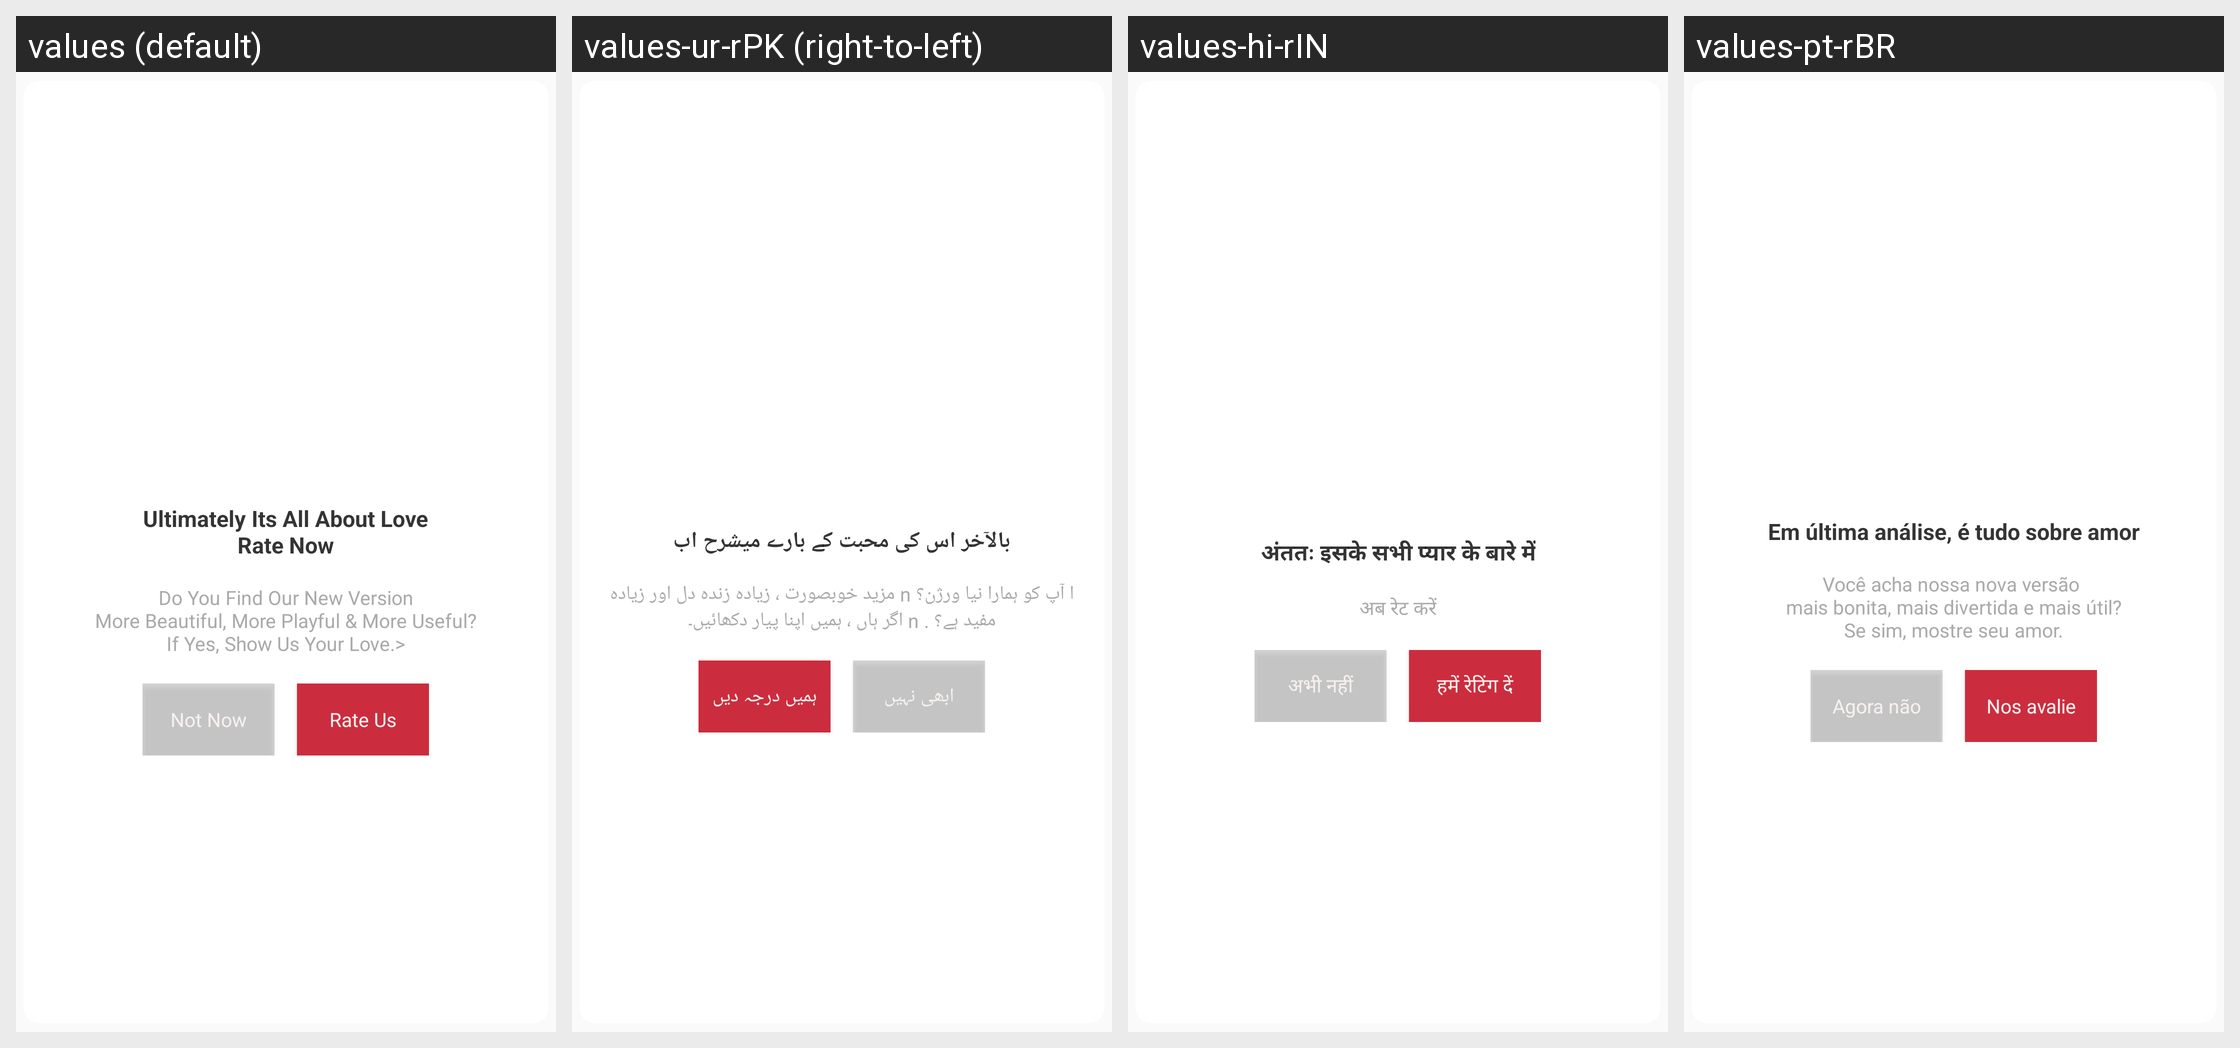

This grid shows one Android layout under several languages. Give, for every string resource on the screen, its name, the default text and each shown locale's text.
Android screen res/layout/custom_dialog_rateus.xml rendered under 4 locales, left to right: values (default), values-ur-rPK (right-to-left), values-hi-rIN, values-pt-rBR. Device: Nexus 5 (rendered at 1080×1920; each locale shown at half size, 540×960, under a caption strip naming it); theme AppTheme.
Other locales in the repository, not shown: values-ar, values-de, values-fr, values-tr-rTR, values-zh.
Strings drawn on this screen, with the default value and each locale's value (text and hints the layout hard-codes, and strings that could not be matched under every locale, appear in the picture but are not listed):

ultimately_its_all_about_love_nrate_now
  values: Ultimately Its All About Love
      Rate Now
  values-ur-rPK: بالآخر اس کی محبت کے بارے میشرح اب
  values-hi-rIN: अंततः इसके सभी प्यार के बारे में
  values-pt-rBR: Em última análise, é tudo sobre amor

do_you_find_our_new_version_n_more_beautiful_more_playful_amp_more_useful_nif_yes_show_us_your_love
  values: Do You Find Our New Version
       More Beautiful, More Playful & More Useful? 
      If Yes, Show Us Your Love.>
  values-ur-rPK: ا آپ کو ہمارا نیا ورژن؟ n مزید خوبصورت ، زیادہ زندہ دل اور زیادہ مفید ہے؟ . n اگر ہاں ، ہمیں اپنا پیار دکھائیں۔
  values-hi-rIN: अब रेट करें
  values-pt-rBR: Você acha nossa nova versão 
       mais bonita, mais divertida e mais útil? 
      Se sim, mostre seu amor.

not_now
  values: Not Now
  values-ur-rPK: ابھی نہیں
  values-hi-rIN: अभी नहीं
  values-pt-rBR: Agora não

rate_us
  values: Rate Us
  values-ur-rPK: ہمیں درجہ دیں
  values-hi-rIN: हमें रेटिंग दें
  values-pt-rBR: Nos avalie
